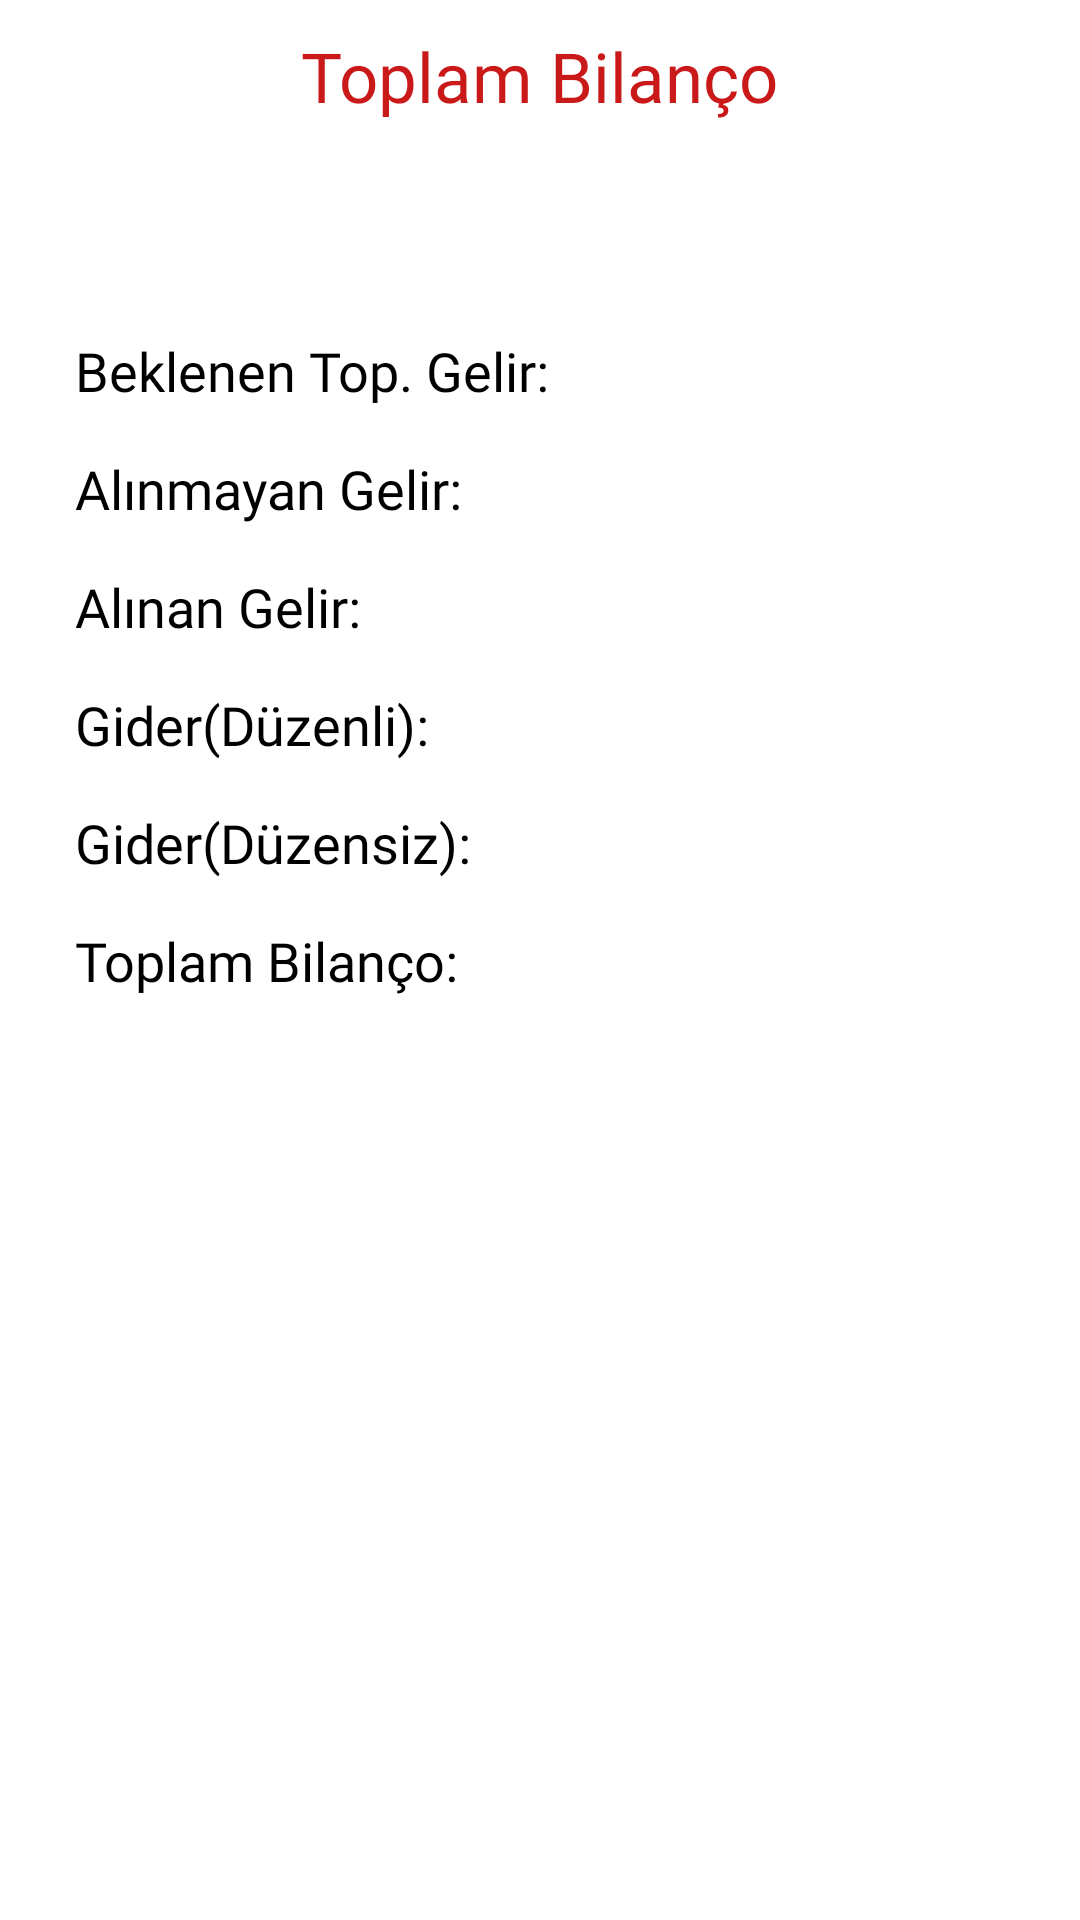

Here is an Android app screen rendered from its layout file. Give the layout XML and the strings, colors and styles it references.
<!-- AndroidManifest.xml: application theme Theme.KiraTakip -->
<!-- res/layout/fragment_toplam_bilanco.xml -->
<?xml version="1.0" encoding="utf-8"?>
<androidx.appcompat.widget.LinearLayoutCompat
    xmlns:android="http://schemas.android.com/apk/res/android"
    xmlns:tools="http://schemas.android.com/tools"
    android:layout_width="match_parent"
    android:layout_height="match_parent"
    android:orientation="vertical"
    tools:context=".ToplamBilancoFragment">

    <TextView
        android:id="@+id/toplamBilancoText"
        android:layout_width="wrap_content"
        android:layout_height="wrap_content"
        android:fontFamily="@font/manrope_medium"
        android:textColor="@color/red"
        android:text="Toplam Bilanço"
        android:textSize="23sp"
        android:layout_gravity="center"
        android:layout_marginTop="10dp" />

    <TextView
        android:id="@+id/aylikText"
        android:layout_width="wrap_content"
        android:layout_height="wrap_content"
        android:fontFamily="@font/manrope_medium"
        android:textColor="@color/red"
        android:textSize="19sp"
        android:layout_gravity="center"
        android:layout_marginTop="10dp" />

    <androidx.appcompat.widget.LinearLayoutCompat
        android:layout_width="match_parent"
        android:layout_height="wrap_content"
        android:layout_marginTop="35dp"
        android:layout_marginStart="25dp"
        android:orientation="horizontal">

        <TextView
            android:layout_width="0dp"
            android:layout_weight="0.5"
            android:layout_height="wrap_content"
            android:fontFamily="@font/manrope_medium"
            android:textColor="@color/black"
            android:textSize="18sp"
            android:layout_gravity="center"
            android:text="Beklenen Top. Gelir: " />

        <TextView
            android:id="@+id/toplamGelir"
            android:layout_width="0dp"
            android:layout_weight="0.4"
            android:layout_height="wrap_content"
            android:fontFamily="@font/manrope_medium"
            android:textColor="@color/black"
            android:textSize="18sp"
            android:layout_gravity="center"
            tools:text="2000₺ " />

    </androidx.appcompat.widget.LinearLayoutCompat>

    <androidx.appcompat.widget.LinearLayoutCompat
        android:layout_width="match_parent"
        android:layout_height="wrap_content"
        android:layout_marginTop="15dp"
        android:layout_marginStart="25dp"
        android:orientation="horizontal">

        <TextView
            android:layout_width="0dp"
            android:layout_weight="0.5"
            android:layout_height="wrap_content"
            android:fontFamily="@font/manrope_medium"
            android:textColor="@color/black"
            android:textSize="18sp"
            android:layout_gravity="center"
            android:text="Alınmayan Gelir: " />

        <TextView
            android:id="@+id/alinmayanGelir"
            android:layout_width="0dp"
            android:layout_weight="0.4"
            android:layout_height="wrap_content"
            android:fontFamily="@font/manrope_medium"
            android:textColor="@color/black"
            android:textSize="18sp"
            android:layout_gravity="center"
            tools:text="2000₺ " />

    </androidx.appcompat.widget.LinearLayoutCompat>

    <androidx.appcompat.widget.LinearLayoutCompat
        android:layout_width="match_parent"
        android:layout_height="wrap_content"
        android:layout_marginTop="15dp"
        android:layout_marginStart="25dp"
        android:orientation="horizontal">

        <TextView
            android:layout_width="0dp"
            android:layout_weight="0.5"
            android:layout_height="wrap_content"
            android:fontFamily="@font/manrope_medium"
            android:textColor="@color/black"
            android:textSize="18sp"
            android:layout_gravity="center"
            android:text="Alınan Gelir: " />

        <TextView
            android:id="@+id/alinanGelir"
            android:layout_width="0dp"
            android:layout_weight="0.4"
            android:layout_height="wrap_content"
            android:fontFamily="@font/manrope_medium"
            android:textColor="@color/green"
            android:textSize="18sp"
            android:layout_gravity="center"
            tools:text="2000₺ " />

    </androidx.appcompat.widget.LinearLayoutCompat>


    <androidx.appcompat.widget.LinearLayoutCompat
        android:layout_width="match_parent"
        android:layout_height="wrap_content"
        android:layout_marginTop="15dp"
        android:layout_marginStart="25dp"
        android:orientation="horizontal">

        <TextView
            android:layout_width="0dp"
            android:layout_weight="0.5"
            android:layout_height="wrap_content"
            android:fontFamily="@font/manrope_medium"
            android:textColor="@color/black"
            android:textSize="18sp"
            android:layout_gravity="center"
            android:text="Gider(Düzenli): " />

        <TextView
            android:id="@+id/giderDuzenli"
            android:layout_width="0dp"
            android:layout_weight="0.4"
            android:layout_height="wrap_content"
            android:fontFamily="@font/manrope_medium"
            android:textColor="@color/red"
            android:textSize="18sp"
            android:layout_gravity="center"
            tools:text="2000₺ " />

    </androidx.appcompat.widget.LinearLayoutCompat>

    <androidx.appcompat.widget.LinearLayoutCompat
        android:layout_width="match_parent"
        android:layout_height="wrap_content"
        android:layout_marginTop="15dp"
        android:layout_marginStart="25dp"
        android:orientation="horizontal">

        <TextView
            android:layout_width="0dp"
            android:layout_weight="0.5"
            android:layout_height="wrap_content"
            android:fontFamily="@font/manrope_medium"
            android:textColor="@color/black"
            android:textSize="18sp"
            android:layout_gravity="center"
            android:text="Gider(Düzensiz): " />

        <TextView
            android:id="@+id/giderDuzensiz"
            android:layout_width="0dp"
            android:layout_weight="0.4"
            android:layout_height="wrap_content"
            android:fontFamily="@font/manrope_medium"
            android:textColor="@color/red"
            android:textSize="18sp"
            android:layout_gravity="center"
            tools:text="2000₺ " />

    </androidx.appcompat.widget.LinearLayoutCompat>


    <androidx.appcompat.widget.LinearLayoutCompat
        android:layout_width="match_parent"
        android:layout_height="wrap_content"
        android:layout_marginTop="15dp"
        android:layout_marginStart="25dp"
        android:orientation="horizontal">

        <TextView
            android:layout_width="0dp"
            android:layout_weight="0.5"
            android:layout_height="wrap_content"
            android:fontFamily="@font/manrope_medium"
            android:textColor="@color/black"
            android:textSize="18sp"
            android:layout_gravity="center"
            android:text="Toplam Bilanço: " />

        <TextView
            android:id="@+id/netToplamBilanco"
            android:layout_width="0dp"
            android:layout_weight="0.4"
            android:layout_height="wrap_content"
            android:fontFamily="@font/manrope_medium"
            android:textColor="@color/blue"
            android:textSize="18sp"
            android:layout_gravity="center"
            tools:text="2000₺ " />

    </androidx.appcompat.widget.LinearLayoutCompat>

</androidx.appcompat.widget.LinearLayoutCompat>
<!-- resources referenced by this layout -->
<resources>
  <color name="black">#FF000000</color>
  <color name="blue">#2A34D8</color>
  <color name="green">#329321</color>
  <color name="red">#CA1919</color>
  <style name="Theme.KiraTakip" parent="Theme.MaterialComponents.DayNight.NoActionBar">
          
          <item name="colorPrimary">@color/purple_500</item>
          <item name="colorPrimaryVariant">@color/purple_700</item>
          <item name="colorOnPrimary">@color/white</item>
          
          <item name="colorSecondary">@color/teal_200</item>
          <item name="colorSecondaryVariant">@color/teal_700</item>
          <item name="colorOnSecondary">@color/black</item>
          
          <item name="android:statusBarColor">?attr/colorPrimaryVariant</item>
          
      </style>
  <color name="purple_500">#FF6200EE</color>
  <color name="purple_700">#FF3700B3</color>
  <color name="white">#FFFFFFFF</color>
  <color name="teal_200">#FF03DAC5</color>
  <color name="teal_700">#FF018786</color>
</resources>
